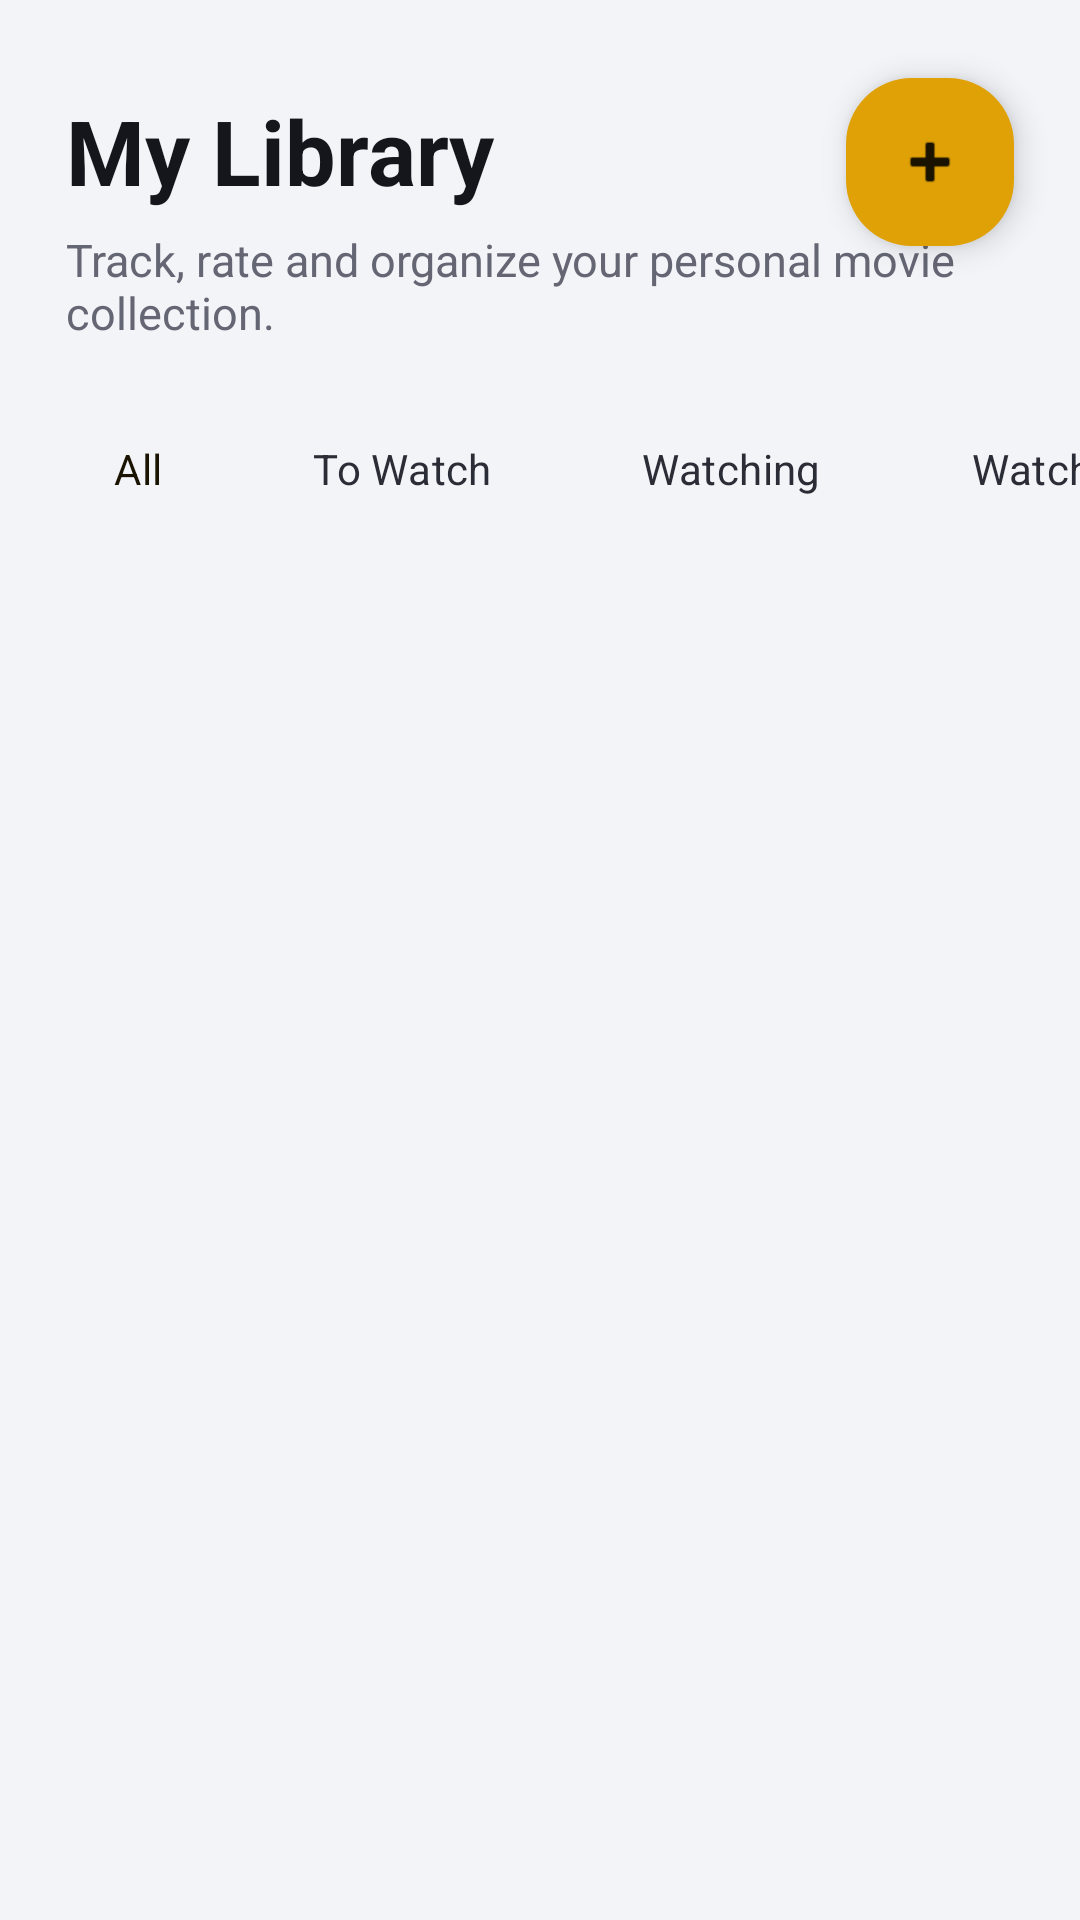

Write the Android layout XML for this screen, with the resource values it uses.
<!-- AndroidManifest.xml: application theme Theme.MovieParadiso -->
<!-- res/layout/fragment_library.xml -->
<?xml version="1.0" encoding="utf-8"?>
<androidx.constraintlayout.widget.ConstraintLayout xmlns:android="http://schemas.android.com/apk/res/android"
    xmlns:app="http://schemas.android.com/apk/res-auto"
    xmlns:tools="http://schemas.android.com/tools"
    android:id="@+id/libraryRoot"
    android:layout_width="match_parent"
    android:layout_height="match_parent"
    android:background="@color/app_background">

    <TextView
        android:id="@+id/tvLibraryTitle"
        android:layout_width="0dp"
        android:layout_height="wrap_content"
        android:layout_marginStart="22dp"
        android:layout_marginTop="30dp"
        android:layout_marginEnd="16dp"
        android:text="My Library"
        android:textColor="@color/app_text_primary"
        android:textSize="30sp"
        android:textStyle="bold"
        app:layout_constraintEnd_toStartOf="@id/btnAddMovie"
        app:layout_constraintStart_toStartOf="parent"
        app:layout_constraintTop_toTopOf="parent" />

    <com.google.android.material.floatingactionbutton.FloatingActionButton
        android:id="@+id/btnAddMovie"
        android:layout_width="wrap_content"
        android:layout_height="wrap_content"
        android:layout_marginTop="26dp"
        android:layout_marginEnd="22dp"
        android:contentDescription="Add movie"
        app:backgroundTint="@color/app_primary"
        app:borderWidth="0dp"
        app:elevation="6dp"
        app:layout_constraintEnd_toEndOf="parent"
        app:layout_constraintTop_toTopOf="parent"
        app:shapeAppearanceOverlay="@style/ShapeAppearance.MP.Medium"
        app:srcCompat="@android:drawable/ic_input_add"
        app:tint="@color/app_primary_text" />

    <TextView
        android:id="@+id/tvLibrarySubtitle"
        android:layout_width="0dp"
        android:layout_height="wrap_content"
        android:layout_marginStart="22dp"
        android:layout_marginTop="6dp"
        android:layout_marginEnd="22dp"
        android:text="Track, rate and organize your personal movie collection."
        android:textColor="@color/app_text_secondary"
        android:textSize="15sp"
        app:layout_constraintEnd_toEndOf="parent"
        app:layout_constraintStart_toStartOf="parent"
        app:layout_constraintTop_toBottomOf="@id/tvLibraryTitle" />

    <HorizontalScrollView
        android:id="@+id/statusFilterScroll"
        android:layout_width="0dp"
        android:layout_height="wrap_content"
        android:layout_marginTop="20dp"
        android:clipToPadding="false"
        android:paddingStart="18dp"
        android:paddingEnd="18dp"
        android:scrollbars="none"
        app:layout_constraintEnd_toEndOf="parent"
        app:layout_constraintStart_toStartOf="parent"
        app:layout_constraintTop_toBottomOf="@id/tvLibrarySubtitle">

        <LinearLayout
            android:id="@+id/filterContainer"
            android:layout_width="wrap_content"
            android:layout_height="wrap_content"
            android:orientation="horizontal">

            <Button
                android:id="@+id/btnFilterAll"
                style="@style/Widget.MP.FilterChip"
                android:layout_width="wrap_content"
                android:layout_height="44dp"
                android:layout_marginEnd="10dp"
                android:backgroundTint="@color/app_primary"
                android:text="All"
                android:textColor="@color/app_primary_text" />

            <Button
                android:id="@+id/btnFilterToWatch"
                style="@style/Widget.MP.FilterChip"
                android:layout_width="wrap_content"
                android:layout_height="44dp"
                android:layout_marginEnd="10dp"
                android:backgroundTint="@color/app_button_dark"
                android:text="To Watch"
                android:textColor="@color/app_button_dark_text" />

            <Button
                android:id="@+id/btnFilterWatching"
                style="@style/Widget.MP.FilterChip"
                android:layout_width="wrap_content"
                android:layout_height="44dp"
                android:layout_marginEnd="10dp"
                android:backgroundTint="@color/app_button_dark"
                android:text="Watching"
                android:textColor="@color/app_button_dark_text" />

            <Button
                android:id="@+id/btnFilterWatched"
                style="@style/Widget.MP.FilterChip"
                android:layout_width="wrap_content"
                android:layout_height="44dp"
                android:backgroundTint="@color/app_button_dark"
                android:text="Watched"
                android:textColor="@color/app_button_dark_text" />

        </LinearLayout>

    </HorizontalScrollView>

    <TextView
        android:id="@+id/tvEmptyLibrary"
        android:layout_width="0dp"
        android:layout_height="wrap_content"
        android:gravity="center"
        android:text="No movies in your library yet.\nTap + to add your first movie."
        android:textColor="@color/app_text_secondary"
        android:textSize="17sp"
        android:lineSpacingMultiplier="1.3"
        android:visibility="gone"
        app:layout_constraintBottom_toBottomOf="parent"
        app:layout_constraintEnd_toEndOf="parent"
        app:layout_constraintStart_toStartOf="parent"
        app:layout_constraintTop_toBottomOf="@id/statusFilterScroll" />

    <androidx.recyclerview.widget.RecyclerView
        android:id="@+id/rvLibraryMovies"
        android:layout_width="0dp"
        android:layout_height="0dp"
        android:layout_marginTop="16dp"
        android:clipToPadding="false"
        android:paddingBottom="26dp"
        app:layout_constraintBottom_toBottomOf="parent"
        app:layout_constraintEnd_toEndOf="parent"
        app:layout_constraintStart_toStartOf="parent"
        app:layout_constraintTop_toBottomOf="@id/statusFilterScroll"
        tools:listitem="@layout/item_movie" />

</androidx.constraintlayout.widget.ConstraintLayout>
<!-- res/layout/item_movie.xml (included above) -->
<?xml version="1.0" encoding="utf-8"?>
<com.google.android.material.card.MaterialCardView xmlns:android="http://schemas.android.com/apk/res/android"
    xmlns:app="http://schemas.android.com/apk/res-auto"
    android:layout_width="match_parent"
    android:layout_height="wrap_content"
    android:layout_marginHorizontal="18dp"
    android:layout_marginVertical="7dp"
    app:cardBackgroundColor="@color/app_surface"
    app:cardCornerRadius="22dp"
    app:cardElevation="3dp"
    app:strokeColor="@color/app_outline"
    app:strokeWidth="1dp">

    <LinearLayout
        android:layout_width="match_parent"
        android:layout_height="wrap_content"
        android:orientation="vertical"
        android:padding="18dp">

        <LinearLayout
            android:layout_width="match_parent"
            android:layout_height="wrap_content"
            android:gravity="center_vertical"
            android:orientation="horizontal">

            <TextView
                android:id="@+id/tvMovieTitle"
                android:layout_width="0dp"
                android:layout_height="wrap_content"
                android:layout_weight="1"
                android:ellipsize="end"
                android:maxLines="1"
                android:text="The Seventh Seal"
                android:textColor="@color/app_text_primary"
                android:textSize="20sp"
                android:textStyle="bold" />

            <TextView
                android:id="@+id/tvMovieRating"
                android:layout_width="wrap_content"
                android:layout_height="wrap_content"
                android:layout_marginStart="10dp"
                android:background="@drawable/bg_badge_primary"
                android:minWidth="58dp"
                android:gravity="center"
                android:paddingHorizontal="10dp"
                android:paddingVertical="6dp"
                android:singleLine="true"
                android:text="★ 5.0"
                android:textColor="@color/app_primary_text"
                android:textSize="13sp"
                android:textStyle="bold" />
        </LinearLayout>

        <TextView
            android:id="@+id/tvMovieDirector"
            android:layout_width="match_parent"
            android:layout_height="wrap_content"
            android:layout_marginTop="4dp"
            android:ellipsize="end"
            android:maxLines="1"
            android:text="Ingmar Bergman"
            android:textColor="@color/app_text_secondary"
            android:textSize="15sp" />

        <LinearLayout
            android:layout_width="match_parent"
            android:layout_height="wrap_content"
            android:layout_marginTop="14dp"
            android:orientation="horizontal">

            <TextView
                android:id="@+id/tvMovieGenre"
                android:layout_width="0dp"
                android:layout_height="wrap_content"
                android:layout_marginEnd="8dp"
                android:layout_weight="1"
                android:background="@drawable/bg_chip"
                android:ellipsize="end"
                android:gravity="center"
                android:maxLines="1"
                android:paddingHorizontal="12dp"
                android:paddingVertical="8dp"
                android:text="Historical Fantasy, Drama"
                android:textColor="@color/app_text_primary"
                android:textSize="13sp" />

            <TextView
                android:id="@+id/tvMovieStatus"
                android:layout_width="wrap_content"
                android:layout_height="wrap_content"
                android:background="@drawable/bg_chip"
                android:gravity="center"
                android:minWidth="82dp"
                android:paddingHorizontal="12dp"
                android:paddingVertical="8dp"
                android:singleLine="true"
                android:text="Watched"
                android:textColor="@color/app_text_primary"
                android:textSize="13sp" />
        </LinearLayout>

        <TextView
            android:id="@+id/tvFavorite"
            android:layout_width="wrap_content"
            android:layout_height="wrap_content"
            android:layout_marginTop="10dp"
            android:background="@drawable/bg_chip_special"
            android:paddingHorizontal="12dp"
            android:paddingVertical="6dp"
            android:singleLine="true"
            android:text="★ Favorite"
            android:textColor="@color/app_primary"
            android:textSize="13sp"
            android:textStyle="bold" />

    </LinearLayout>

</com.google.android.material.card.MaterialCardView>
<!-- resources referenced by this layout -->
<resources>
  <color name="app_background">#F3F4F8</color>
  <color name="app_button_dark">#EAEBF1</color>
  <color name="app_button_dark_text">#2A2C36</color>
  <color name="app_outline">#E2E3EA</color>
  <color name="app_primary">#E0A106</color>
  <color name="app_primary_text">#1A1300</color>
  <color name="app_surface">#FFFFFF</color>
  <color name="app_text_primary">#15161C</color>
  <color name="app_text_secondary">#646673</color>
  <!-- drawable bg_chip (drawable) -->
  <?xml version="1.0" encoding="utf-8"?>
  <shape xmlns:android="http://schemas.android.com/apk/res/android"
      android:shape="rectangle">
      <solid android:color="@color/app_chip_background" />
      <corners android:radius="12dp" />
  </shape>
  <!-- drawable bg_chip_special (drawable) -->
  <?xml version="1.0" encoding="utf-8"?>
  <shape xmlns:android="http://schemas.android.com/apk/res/android"
      android:shape="rectangle">
      <solid android:color="@color/app_chip_special_background" />
      <corners android:radius="12dp" />
  </shape>
  <style name="ShapeAppearance.MP.Medium" parent="ShapeAppearance.MaterialComponents.MediumComponent">
          <item name="cornerFamily">rounded</item>
          <item name="cornerSize">22dp</item>
      </style>
  <style name="Widget.MP.FilterChip" parent="Widget.MaterialComponents.Button.UnelevatedButton">
          <item name="android:insetTop">0dp</item>
          <item name="android:insetBottom">0dp</item>
          <item name="android:textAllCaps">false</item>
          <item name="android:letterSpacing">0.01</item>
          <item name="android:textSize">14sp</item>
          <item name="android:paddingStart">20dp</item>
          <item name="android:paddingEnd">20dp</item>
          <item name="android:minWidth">0dp</item>
          <item name="cornerRadius">22dp</item>
      </style>
  <color name="app_chip_background">#ECEDF3</color>
  <color name="app_chip_special_background">#FBEFC9</color>
  <color name="app_primary_dark">#C28800</color>
  <color name="app_danger">#C5362B</color>
  <color name="app_danger_text">#FFFFFF</color>
  <style name="ShapeAppearance.MP.Small" parent="ShapeAppearance.MaterialComponents.SmallComponent">
          <item name="cornerFamily">rounded</item>
          <item name="cornerSize">16dp</item>
      </style>
  <style name="ShapeAppearance.MP.Large" parent="ShapeAppearance.MaterialComponents.LargeComponent">
          <item name="cornerFamily">rounded</item>
          <item name="cornerSize">28dp</item>
      </style>
  <style name="Widget.MP.Button" parent="Widget.MaterialComponents.Button.UnelevatedButton">
          <item name="android:insetTop">0dp</item>
          <item name="android:insetBottom">0dp</item>
          <item name="android:textAllCaps">false</item>
          <item name="android:letterSpacing">0.01</item>
          <item name="android:textSize">15sp</item>
          <item name="cornerRadius">16dp</item>
          <item name="rippleColor">#33FFFFFF</item>
      </style>
</resources>
